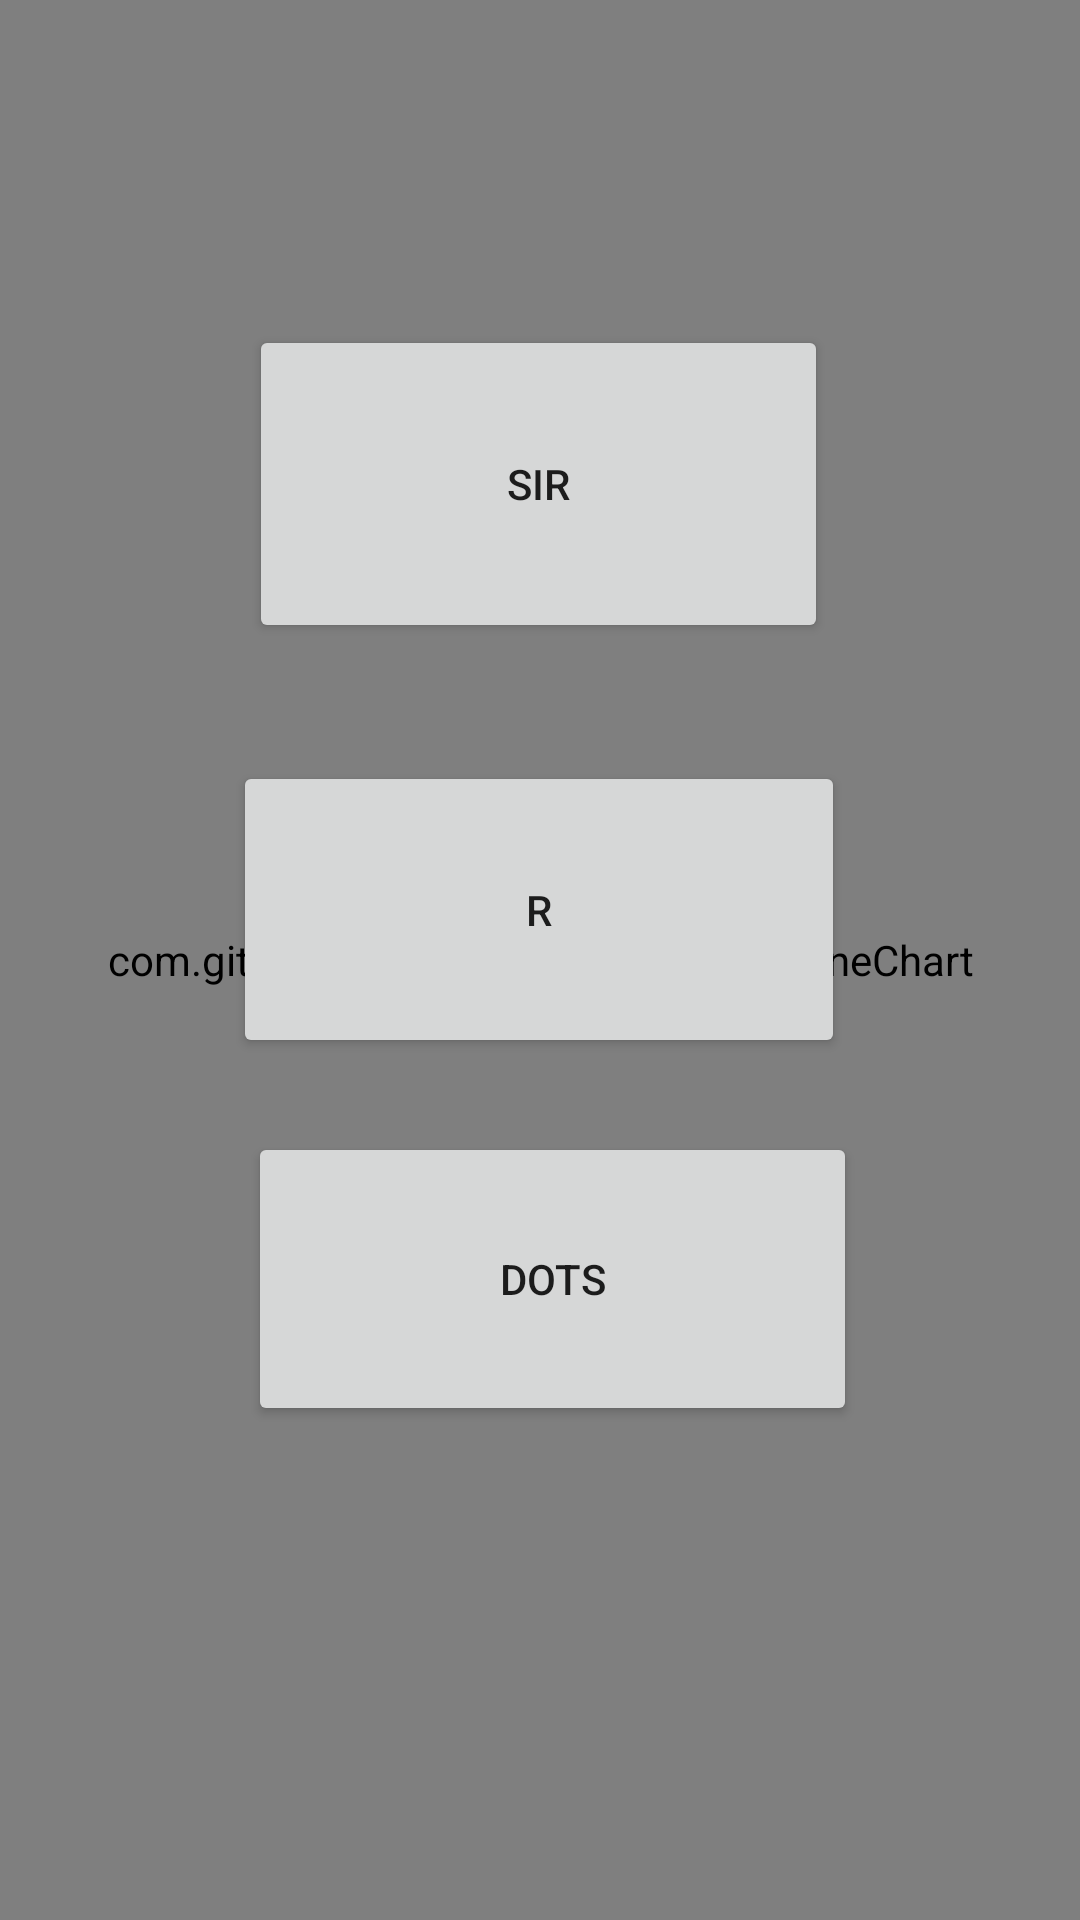

Here is an Android app screen rendered from its layout file. Give the layout XML and the strings, colors and styles it references.
<!-- AndroidManifest.xml: application theme Theme.SPREAD -->
<!-- res/layout/activity_main.xml -->
<?xml version="1.0" encoding="utf-8"?>
<androidx.constraintlayout.widget.ConstraintLayout xmlns:android="http://schemas.android.com/apk/res/android"
    xmlns:app="http://schemas.android.com/apk/res-auto"
    xmlns:tools="http://schemas.android.com/tools"
    android:layout_width="match_parent"
    android:layout_height="match_parent"
    tools:context=".MainActivity">

    <com.github.mikephil.charting.charts.LineChart
        android:id="@+id/line_chart"
        android:layout_width="match_parent"
        android:layout_height="match_parent"/>
    
    <Button
        android:id="@+id/sirActivityBtn"
        android:layout_width="193dp"
        android:layout_height="106dp"
        android:text="SIR"
        app:layout_constraintBottom_toBottomOf="parent"
        app:layout_constraintHorizontal_bias="0.498"
        app:layout_constraintLeft_toLeftOf="parent"
        app:layout_constraintRight_toRightOf="parent"
        app:layout_constraintTop_toTopOf="parent"
        app:layout_constraintVertical_bias="0.203" />

    <Button
        android:id="@+id/rActivityBtn"
        android:layout_width="204dp"
        android:layout_height="99dp"
        android:text="R"
        app:layout_constraintBottom_toBottomOf="parent"
        app:layout_constraintHorizontal_bias="0.498"
        app:layout_constraintLeft_toLeftOf="parent"
        app:layout_constraintRight_toRightOf="parent"
        app:layout_constraintTop_toTopOf="parent"
        app:layout_constraintVertical_bias="0.469" />

    <Button
        android:id="@+id/introDotsActivityBtn"
        android:layout_width="203dp"
        android:layout_height="98dp"
        android:text="DOTS"
        app:layout_constraintBottom_toBottomOf="parent"
        app:layout_constraintHorizontal_bias="0.526"
        app:layout_constraintLeft_toLeftOf="parent"
        app:layout_constraintRight_toRightOf="parent"
        app:layout_constraintTop_toTopOf="parent"
        app:layout_constraintVertical_bias="0.696" />

</androidx.constraintlayout.widget.ConstraintLayout>
<!-- resources referenced by this layout -->
<resources>
  <style name="Theme.SPREAD" parent="Theme.MaterialComponents.DayNight.DarkActionBar">
          
          <item name="colorPrimary">@color/purple_500</item>
          <item name="colorPrimaryVariant">@color/purple_700</item>
          <item name="colorOnPrimary">@color/white</item>
          
          <item name="colorSecondary">@color/teal_200</item>
          <item name="colorSecondaryVariant">@color/teal_700</item>
          <item name="colorOnSecondary">@color/black</item>
          
          <item name="android:statusBarColor" tools:targetApi="l">?attr/colorPrimaryVariant</item>
          
      </style>
  <!-- not gathered from this repository: default colours our renderer supplied (Android Studio template values) -->
  <color name="purple_500">#FF6200EE</color>
  <color name="purple_700">#FF3700B3</color>
  <color name="teal_200">#FF03DAC5</color>
  <color name="teal_700">#FF018786</color>
  <color name="black">#FF000000</color>
  <color name="white">#FFFFFFFF</color>
</resources>
